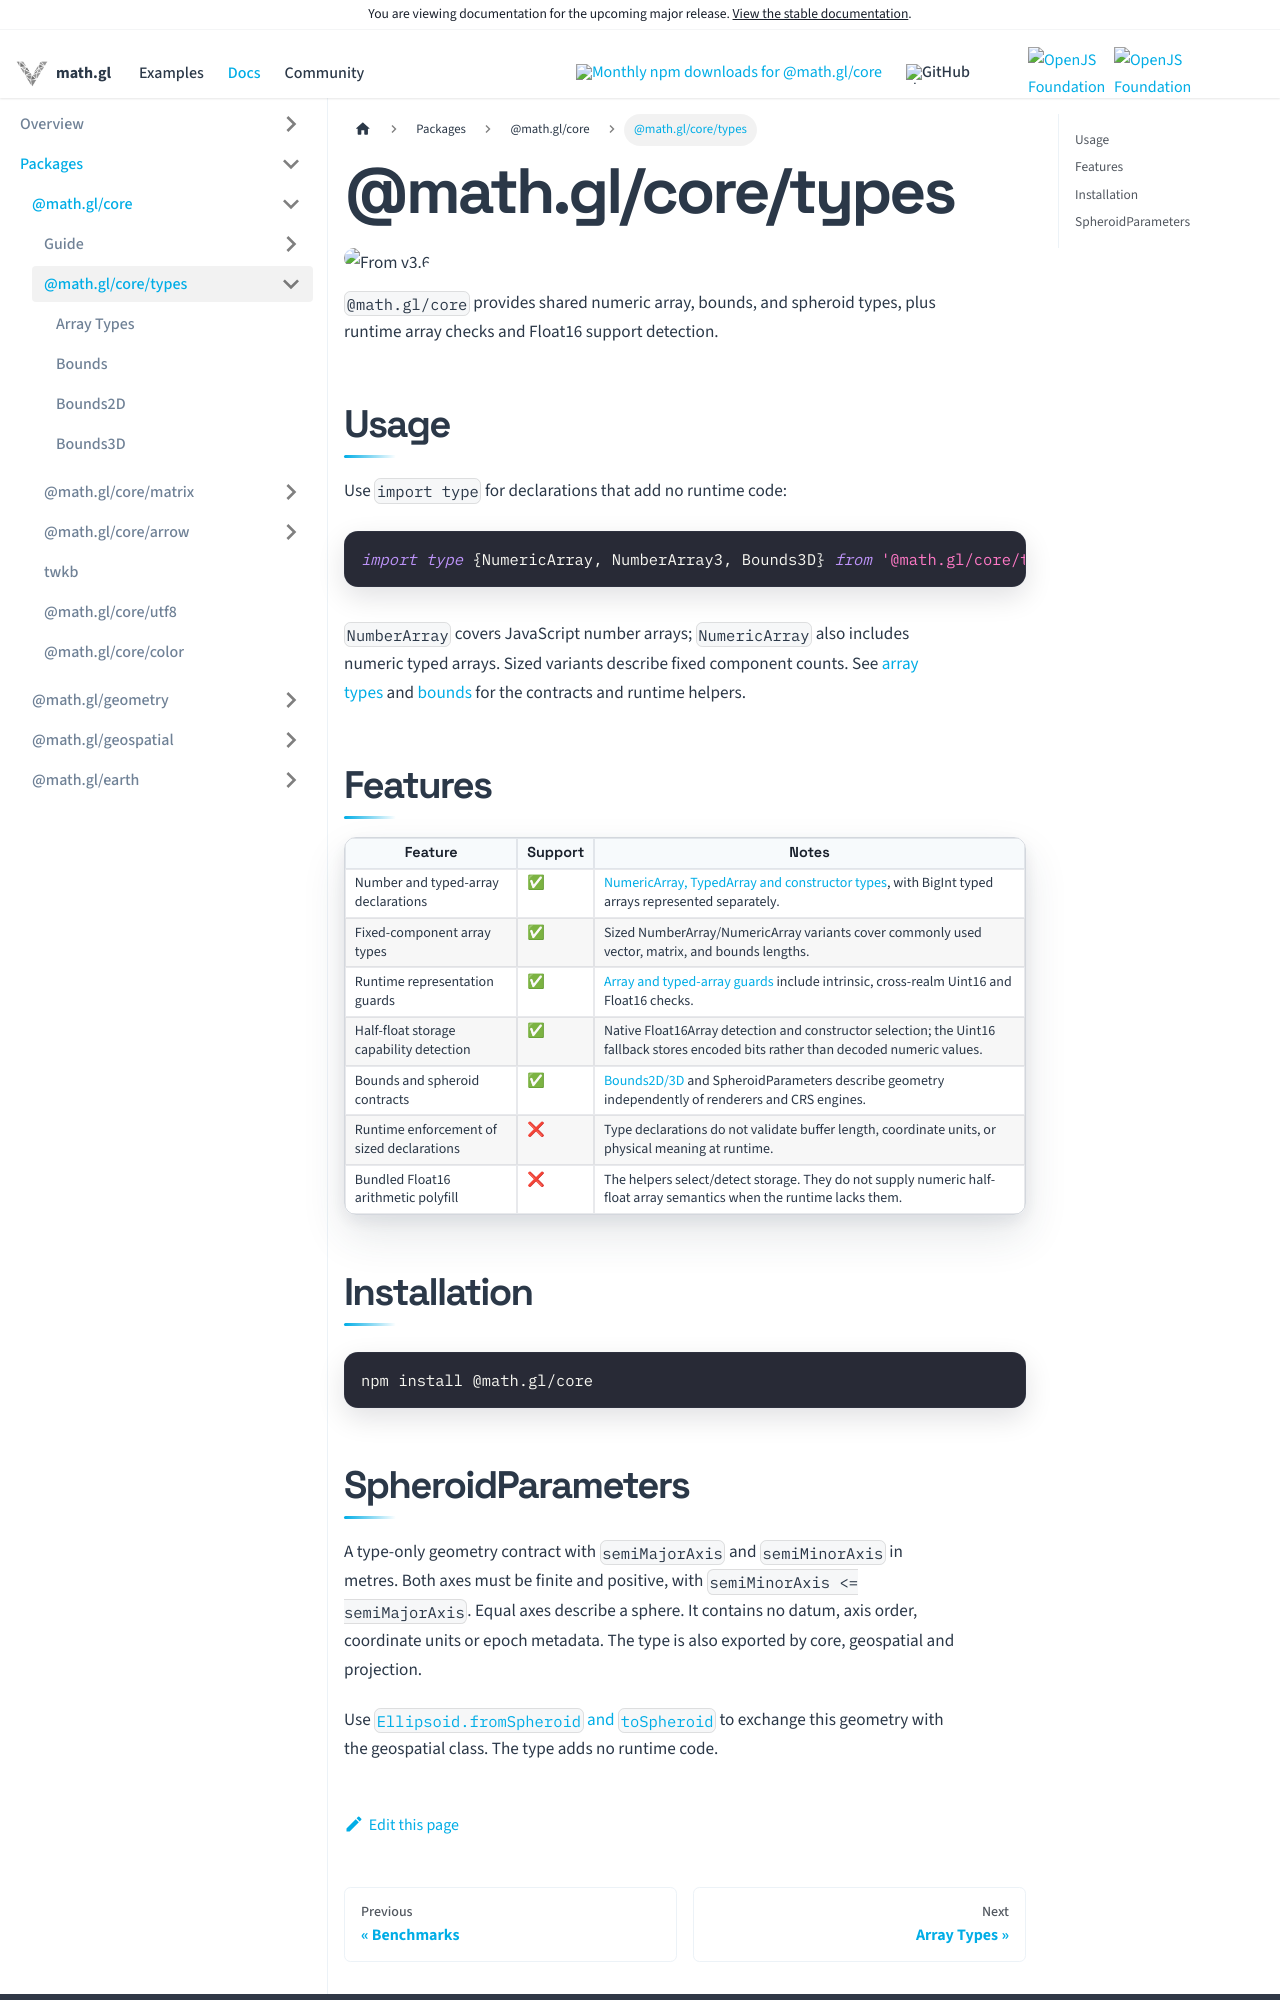

repository: visgl/math.gl · page: next/docs/modules/core/types.html · generator: docusaurus

# @math.gl/core/types

<p class="badges">
  <img src="https://img.shields.io/badge/From-v3.6-blue.svg?style=flat-square" alt="From v3.6" />
</p>

`@math.gl/core` provides shared numeric array, bounds, and spheroid types, plus runtime array checks and Float16 support detection.

## Usage
Use `import type` for declarations that add no runtime code:

```typescript
import type {NumericArray, NumberArray3, Bounds3D} from '@math.gl/core/types';
```

`NumberArray` covers JavaScript number arrays; `NumericArray` also includes numeric typed arrays. Sized variants describe fixed component counts. See [array types](./api-reference/array-types.md) and [bounds](./api-reference/bounds.md) for the contracts and runtime helpers.

## Features

| Feature | Support | Notes |
| --- | --- | --- |
| Number and typed-array declarations | ✅ | [NumericArray, TypedArray and constructor types](./api-reference/array-types.md), with BigInt typed arrays represented separately. |
| Fixed-component array types | ✅ | Sized NumberArray/NumericArray variants cover commonly used vector, matrix, and bounds lengths. |
| Runtime representation guards | ✅ | [Array and typed-array guards](./api-reference/array-types.md) include intrinsic, cross-realm Uint16 and Float16 checks. |
| Half-float storage capability detection | ✅ | Native Float16Array detection and constructor selection; the Uint16 fallback stores encoded bits rather than decoded numeric values. |
| Bounds and spheroid contracts | ✅ | [Bounds2D/3D](./api-reference/bounds.md) and SpheroidParameters describe geometry independently of renderers and CRS engines. |
| Runtime enforcement of sized declarations | ❌ | Type declarations do not validate buffer length, coordinate units, or physical meaning at runtime. |
| Bundled Float16 arithmetic polyfill | ❌ | The helpers select/detect storage. They do not supply numeric half-float array semantics when the runtime lacks them. |

## Installation

```bash
npm install @math.gl/core
```
